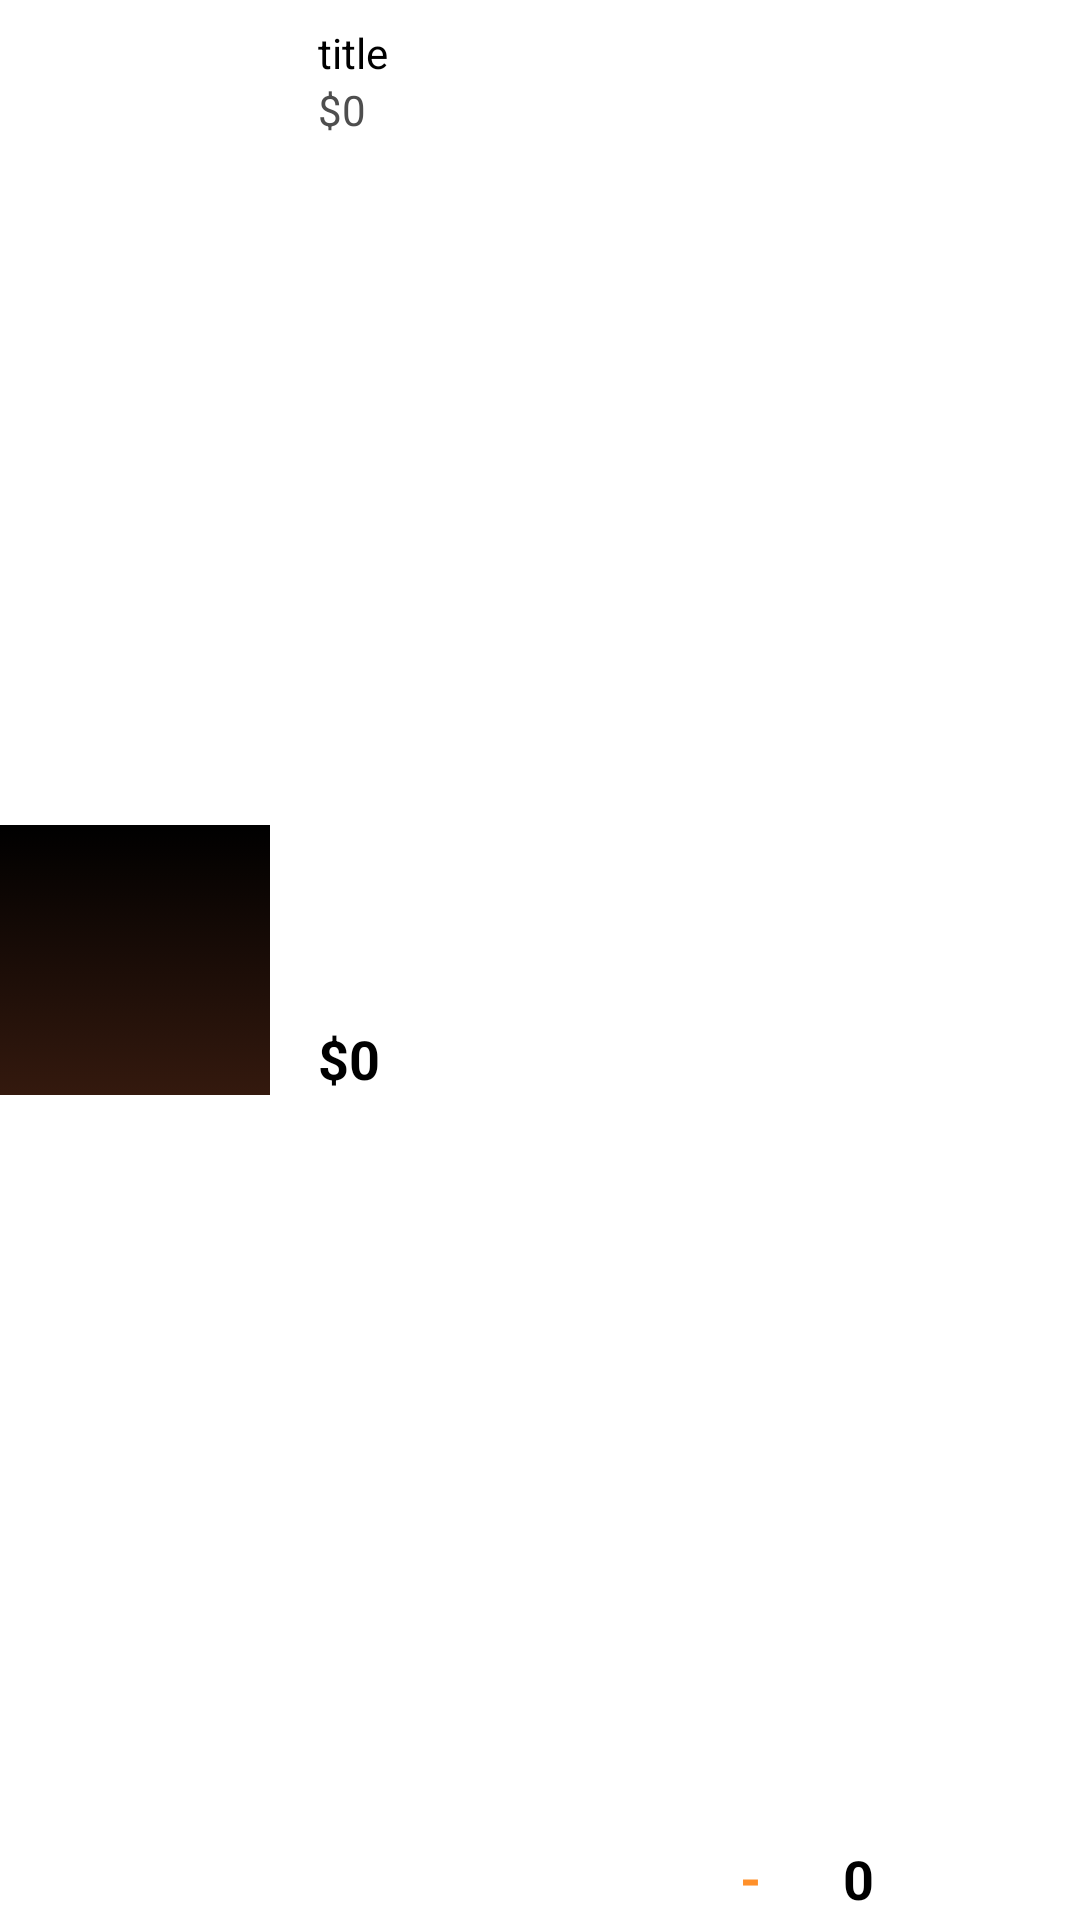

Reconstruct the res/layout file that produces this screen, plus the resources it refers to.
<!-- AndroidManifest.xml: application theme Theme.OnlineShopCoffee -->
<!-- res/layout/viewholder_cart.xml -->
<?xml version="1.0" encoding="utf-8"?>
<androidx.constraintlayout.widget.ConstraintLayout xmlns:android="http://schemas.android.com/apk/res/android"
    xmlns:app="http://schemas.android.com/apk/res-auto"
    xmlns:tools="http://schemas.android.com/tools"
    android:layout_width="match_parent"
    android:layout_height="90dp"
    android:layout_marginTop="8dp"
    android:layout_marginBottom="8dp"
    >

    <com.google.android.material.imageview.ShapeableImageView
        android:id="@+id/imgCart"
        android:layout_width="90dp"
        android:layout_height="90dp"
        android:scaleType="centerCrop"
        app:layout_constraintBottom_toBottomOf="parent"
        app:layout_constraintStart_toStartOf="parent"
        app:layout_constraintTop_toTopOf="parent"
        app:shapeAppearanceOverlay="@style/CircleImageView"
        app:srcCompat="@drawable/brown_gradient" />

    <TextView
        android:id="@+id/titleTxt"
        android:layout_width="wrap_content"
        android:layout_height="wrap_content"
        android:layout_marginStart="16dp"
        android:layout_marginTop="8dp"
        android:text="title"
        android:textColor="@color/black"
        app:layout_constraintStart_toEndOf="@+id/imgCart"
        app:layout_constraintTop_toTopOf="parent" />

    <TextView
        android:id="@+id/feeEachItemTxt"
        android:layout_width="wrap_content"
        android:layout_height="wrap_content"
        android:text="$0"
        android:textColor="@color/darkGrey"
        app:layout_constraintStart_toStartOf="@+id/titleTxt"
        app:layout_constraintTop_toBottomOf="@+id/titleTxt" />

    <TextView
        android:id="@+id/totalEachItemTxt"
        android:layout_width="wrap_content"
        android:layout_height="wrap_content"
        android:text="$0"
        android:textSize="18sp"
        android:textStyle="bold"
        android:textColor="@color/black"
        app:layout_constraintBottom_toBottomOf="@+id/imgCart"
        app:layout_constraintStart_toStartOf="@+id/feeEachItemTxt" />

    <androidx.constraintlayout.widget.ConstraintLayout
        android:layout_width="100dp"
        android:layout_height="wrap_content"
        android:layout_marginEnd="24dp"
        app:layout_constraintBottom_toBottomOf="parent"
        app:layout_constraintEnd_toEndOf="parent">

        <TextView
            android:id="@+id/plus"
            android:layout_width="28dp"
            android:layout_height="28dp"
            android:background="@drawable/orange_bg"
            android:gravity="center"
            android:text="+"
            android:textSize="18sp"
            android:textStyle="bold"
            android:textColor="@color/white"
            app:layout_constraintBottom_toBottomOf="parent"
            app:layout_constraintEnd_toEndOf="parent"
            app:layout_constraintTop_toTopOf="parent" />

        <TextView
            android:id="@+id/counter"
            android:layout_width="wrap_content"
            android:layout_height="wrap_content"
            android:text="0"
            android:textColor="@color/black"
            android:textSize="18sp"
            android:textStyle="bold"
            app:layout_constraintBottom_toBottomOf="parent"
            app:layout_constraintEnd_toStartOf="@+id/plus"
            app:layout_constraintStart_toEndOf="@+id/minus"
            app:layout_constraintTop_toTopOf="parent" />

        <TextView
            android:id="@+id/minus"
            android:layout_width="28dp"
            android:layout_height="28dp"
            android:gravity="center"
            android:text="-"
            android:textSize="18sp"
            android:textStyle="bold"
            android:textColor="@color/orange"
            app:layout_constraintBottom_toBottomOf="parent"
            app:layout_constraintStart_toStartOf="parent"
            app:layout_constraintTop_toTopOf="parent" />
    </androidx.constraintlayout.widget.ConstraintLayout>
</androidx.constraintlayout.widget.ConstraintLayout>
<!-- resources referenced by this layout -->
<resources>
  <color name="black">#FF000000</color>
  <color name="darkGrey">#4E4E4E</color>
  <color name="orange">#FF902A</color>
  <color name="white">#FFFFFFFF</color>
  <!-- drawable brown_gradient (drawable) -->
  <?xml version="1.0" encoding="utf-8"?>
  <selector xmlns:android="http://schemas.android.com/apk/res/android">
      <item>
          <shape android:shape="rectangle">
              <gradient
                  android:startColor="@color/black"
                  android:endColor="@color/darkBrown"
                  android:angle="-90"
              />
  
          </shape>
      </item>
  </selector>
  <style name="Theme.OnlineShopCoffee" parent="Base.Theme.OnlineShopCoffee" />
  <color name="darkBrown">#34190E</color>
  <style name="Base.Theme.OnlineShopCoffee" parent="Theme.MaterialComponents.DayNight.NoActionBar">
          
          
      </style>
</resources>
